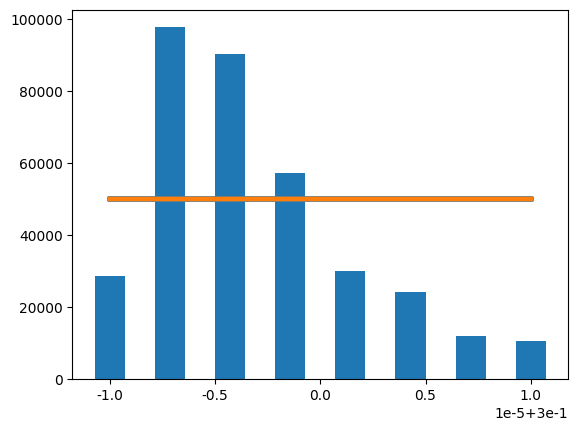

Write the Python code that produced this figure.
import numpy as np
import numpy.ma as ma
import matplotlib.pyplot as plt
from scipy.integrate import quad
from scipy.optimize import curve_fit
from scipy import stats
import math


# 默认打印禁止科学计数法
np.set_printoptions(suppress=True)
# 设置中文字体
plt.rcParams['font.sans-serif'] = ['SimHei']  # 使用 SimHei 字体
plt.rcParams['axes.unicode_minus'] = False  # 解决负号显示问题


def adjust_radius(radius_min, radius_max):
    """如果半径上下限相等，则微调radius_max，防止除零错误。"""
    # 转为numpy数组，方便处理
    radius_min = np.array(radius_min, dtype=float)
    radius_max = np.array(radius_max, dtype=float)

    # 找出相等的位置
    mask_equal = (radius_min == radius_max)

    # 微调
    radius_min[mask_equal] -= 1e-5
    radius_max[mask_equal] += 1e-5

    return radius_min, radius_max


def compute_elastoplastic_t_contact(DEM_density, DEM_modulus, DEM_miu, DEM_radius, DEM_velocity, Pier_modulus, Pier_miu, sigma_y):
    # Johnson弹塑性碰撞时长
    sigma_yd = sigma_y  # pd/pm = 1.28 for steel material
    p_d = 3.0 * sigma_yd
    modulus_star = 1/((1-DEM_miu**2)/DEM_modulus + (1-Pier_miu**2)/Pier_modulus)
    radius_star = DEM_radius
    mass_star = DEM_density * 4/3 * np.pi * radius_star**3
    velocity_relative = DEM_velocity

    coeff1 = 3 * np.pi**(5/4) * 4**(3/4) / 10
    coeff2 = p_d / modulus_star
    coeff3 = (1/2 * mass_star * velocity_relative**2 / (p_d * radius_star**3))**(-1/4)
    coeff_re = np.sqrt(coeff1 * coeff2 * coeff3)

    coeff_re = np.minimum(coeff_re, 1.0)
    print('coeff_re=', coeff_re)

    # 当速度比较小时，采用下式coeff_re2计算的恢复系数大于1，且与coeff_re相差较大，这说明使用p_d≈3.0σy不准确，故不采用
    # coeff_re2 = 3.7432822830305064 * np.sqrt(sigma_yd/modulus_star) * ((1/2*mass_star*velocity_relative**2)/(sigma_yd*radius_star**3))**(-1/8)

    def integrand(x):
        return 1 / np.sqrt(1 - x**(5/2))
    
    int_result, int_error = quad(integrand, 0, 1)

    delta_z_star = ((15*mass_star*velocity_relative**2) / (16*np.sqrt(radius_star)*modulus_star))**(2/5)
    t_elastic_origin = 2 * (delta_z_star/velocity_relative) * int_result

    # eq.(11.24), 本程序采用该式  
    t_elastic = 2.87 * (mass_star**2 / (radius_star*modulus_star**2 * (coeff_re*velocity_relative)))**(1/5)
    t_plastic = np.sqrt((np.pi * mass_star) / (8*radius_star*p_d))
    
    t_elastic_eq11_47 = 1.2 * coeff_re * t_plastic  # eq.(11.47)

    t_elastoplastic = t_elastic + t_plastic
    return t_elastic, t_elastoplastic

def compute_effective_volume_flux(pier_width, DEM_depth, radius_max, DEM_velocity):
    """计算桥墩有效宽度，根据截面形状调整。"""
    pier_width_effect = pier_width + 2 * radius_max
    DEM_depth_effect = DEM_depth
    effective_volume_flux = pier_width_effect * DEM_depth_effect * DEM_velocity
    
    return effective_volume_flux

def compute_DEM_depth(x_query):
    """
    查询给定 x_query 对应的平滑拟合值。
    曲线特点：先上升后平缓，右端趋于18。
    内部自动完成拟合和绘图。
    """
    # 原始数据
    x_data = np.array([1000, 2000, 4000, 8000, 16000])
    y_data = np.array([4.5, 9.5, 12.5, 16.0, 20.0])

    # 指数饱和模型： y = a - b * exp(-c * x)
    def exp_saturate(x, a, b, c):
        return a - b * np.exp(-c * x)

    # 初始猜测参数
    p0 = [max(y_data), max(y_data)-min(y_data), 1e-4]

    # 曲线拟合
    popt, _ = curve_fit(exp_saturate, x_data, y_data, p0=p0, maxfev=10000)

    # 绘制拟合曲线
    
    x_fit = np.linspace(min(x_data), max(x_data), 200)
    y_fit = exp_saturate(x_fit, *popt)  # * 的作用是将列表解包成多个独立参数
    '''
    plt.figure(figsize=(6,4))
    plt.scatter(x_data, y_data, color='red', label='data points')
    plt.plot(x_fit, y_fit, 'b-', label='fitted smooth curve')
    plt.xlabel('x')
    plt.ylabel('y')
    plt.title('Smooth saturating fit (approaching 18)')
    plt.grid(True, alpha=0.3)
    plt.legend()
    plt.tight_layout()
    plt.show()
    '''
    depth = exp_saturate(x_query, *popt)
    if depth.any() <= 0:
        raise ValueError('The flow depth is negative, please check the input parameters!')
    # 返回查询值
    if x_query.all()==x_data.all():
        return y_data
    else:
        return depth


def compute_Hertz_contact_forces(radius_min, radius_max, modulus_eq, dem_density, dem_velocity):
    """计算Hertz弹性接触理论中的接触力。"""
    radius_equ = (1/3 * (radius_max**2 + radius_max*radius_min + radius_min**2)) ** 0.5
    factor = (4/3) * modulus_eq**(2/5) * (5*np.pi/4)**(3/5) * dem_density**(3/5) * dem_velocity**(6/5)
    force_min = factor * radius_min**2
    force_max = factor * radius_max**2
    force_equ = factor * radius_equ**2

    coeff_force = 4/9 * (radius_max**2 + radius_max*radius_min + radius_min**2)
    force_average = coeff_force * (5*np.pi/4)**(3/5) * modulus_eq**(2/5) * dem_density**(3/5) * dem_velocity**(6/5)

    return force_min, force_max, force_equ, force_average


def compute_Thornton_contact_force(radius_min, radius_max, modulus_eq, dem_density, dem_velocity, sigma_y, distribute):
    """计算Thornton弹性/理想塑性-接触力的期望。"""

    F_single_min = np.zeros_like(dem_velocity)
    F_single_max = np.zeros_like(dem_velocity)
    E_Fmax_elastic = np.zeros_like(dem_velocity)
    E_Fmax_plastic = np.zeros_like(dem_velocity)
    E_Fmax = np.zeros_like(dem_velocity)

    # 计算弹性碰撞结果
    const_F_elastic = (4/3) * modulus_eq**0.4 * (5 * dem_density * np.pi * dem_velocity**2 / 4)**0.6
    F_single_min_elastic = const_F_elastic * radius_min**2
    F_single_max_elastic = const_F_elastic * radius_max**2
    #E_Fmax_elastic = (4/9) * (radius_max**2 + radius_max*radius_min + radius_min**2) * modulus_eq**0.4 * (5 * dem_density * np.pi * dem_velocity**2 / 4)**0.6

    # 计算塑性碰撞结果
    velocity_y = (np.pi/(2*modulus_eq))**2 * (2/(5*dem_density))**(1/2) * sigma_y**(5/2)

    const_F_plastic = np.sqrt((sigma_y**3*np.pi**3/(6*modulus_eq**2))**2 + np.pi**2*sigma_y*4/3*dem_density*(dem_velocity**2-velocity_y**2))
    F_single_min_plastic = const_F_plastic * radius_min**2
    F_single_max_plastic = const_F_plastic * radius_max**2
    #E_Fmax_elastic = (4/9) * (radius_max**2 + radius_max*radius_min + radius_min**2) * modulus_eq**0.4 * (5 * dem_density * np.pi * dem_velocity**2 / 4)**0.6
    print('F_single_max_plastic=', F_single_max_plastic)

    def integrate_r(r, const_F):
            return const_F * r**2

    if distribute == 'uniform':

        def integrand_unif_distribute(r_min, r_max, const_F, field_x,field_n):
            """计算均匀分布下的接触力"""
            # 1. 截断均匀分布 (uniform 在 [r_min, r_max] 上天然归一化)
            data_expanded = np.repeat(field_x, field_n)
            dist_unif = stats.uniform(loc=r_min, scale=r_max - r_min)
            #print(f"截断均匀分布 Uniform:\t loc={r_min:.4f}, scale={r_max - r_min:.4f}")
            # 执行数值积分，计算均匀分布下的期望接触力
            unif_result, unif_error = quad(lambda r: integrate_r(r,const_F) * dist_unif.pdf(r), r_min, r_max)

            x_plot = np.linspace(r_min, r_max, 100)
            plt.plot(x_plot, dist_unif.pdf(x_plot), '-', linewidth=3.0)
            return unif_result

        # 计算所有粒径范围的期望接触力
        for i in range(len(dem_velocity)):
            # 展开数据用于拟合
            field_x = np.linspace(radius_min[i], radius_max[i], 8)
            field_n = np.array([19, 65, 60, 38, 20, 16, 8, 7])
            plt.bar(field_x, field_n/((field_x[1] - field_x[0]) * field_n.sum()), 0.5*(field_x[1]-field_x[0]), color='C0')

            E_Fmax_elastic[i] = integrand_unif_distribute(radius_min[i], radius_max[i], const_F_elastic[i], field_x,field_n)
            E_Fmax_plastic[i] = integrand_unif_distribute(radius_min[i], radius_max[i], const_F_plastic[i], field_x,field_n)


    elif distribute == 'normal':

        def integrand_norm_distribute(r_min, r_max, const_F, field_x,field_n):
            """计算正态分布下的接触力"""
            # 2. 截断正态分布
            data_expanded = np.repeat(field_x, field_n)

            mu = (r_max + r_min) / 2
            sigma = np.std(data_expanded, ddof=1)  # 无偏估计
            a, b = (r_min - mu) / sigma, (r_max - mu) / sigma
            dist_norm = stats.truncnorm(a, b, loc=mu, scale=sigma)
            diff_cdf = (dist_norm.cdf(r_max) - dist_norm.cdf(r_min))
            #print(f"截断正态分布 TruncNorm:\t mu={mu:.4f}, sigma={sigma:.4f}, a={a:.4f}, b={b:.4f}")
            # 执行数值积分，计算均匀分布下的期望接触力
            norm_result, norm_error = quad(lambda r: integrate_r(r,const_F) * dist_norm.pdf(r)/diff_cdf, r_min, r_max)

            x_plot = np.linspace(r_min, r_max, 100)
            plt.plot(x_plot, dist_norm.pdf(x_plot)/diff_cdf, '-', linewidth=3.0)
            return norm_result
  
        # 计算所有粒径范围的期望接触力
        for i in range(len(dem_velocity)):
            # 展开数据用于拟合
            field_x = np.linspace(radius_min[i], radius_max[i], 8)
            field_n = np.array([19, 65, 60, 38, 20, 16, 8, 7])
            plt.bar(field_x, field_n/((field_x[1] - field_x[0]) * field_n.sum()), 0.5*(field_x[1]-field_x[0]), color='C0')

            E_Fmax_elastic[i] = integrand_norm_distribute(radius_min[i], radius_max[i], const_F_elastic[i], field_x,field_n)
            E_Fmax_plastic[i] = integrand_norm_distribute(radius_min[i], radius_max[i], const_F_plastic[i], field_x,field_n)

    elif distribute == 'weibull_r':

        def integrand_weibull_r_distribute(r_min, r_max, const_F, field_x,field_n):
            """计算weibull分布下的接触力"""
            # 3. 截断 Weibull 右偏
            data_expanded = np.repeat(field_x, field_n)

            c_wei_r, loc_wei_r, scale_wei_r = stats.weibull_min.fit(data_expanded)
            a_r, b_r = (r_min - loc_wei_r) / scale_wei_r, (r_max - loc_wei_r) / scale_wei_r
            weibull_r_dist = stats.truncweibull_min(c_wei_r, a_r, b_r, loc=loc_wei_r, scale=scale_wei_r)
            diff_cdf = (weibull_r_dist.cdf(r_max) - weibull_r_dist.cdf(r_min))
            #print(f"截断Weibull右偏 TruncWeibullMin_r:\t c={c_wei_r:.4f}, loc={loc_wei_r:.4f}, scale={scale_wei_r:.4f}, a={a_r:.4f}, b={b_r:.4f}")
            # 执行数值积分，计算均匀分布下的期望接触力
            weibull_r_result, weibull_r_error = quad(lambda r: integrate_r(r,const_F) * weibull_r_dist.pdf(r)/diff_cdf, r_min, r_max)

            x_plot = np.linspace(r_min, r_max, 100)
            plt.plot(x_plot, weibull_r_dist.pdf(x_plot)/diff_cdf, '-', linewidth=3.0)

            return weibull_r_result

        # 计算所有粒径范围的期望接触力
        for i in range(len(dem_velocity)):
            # 展开数据用于拟合
            field_x = np.linspace(radius_min[i], radius_max[i], 8)
            field_n = np.array([19, 65, 60, 38, 20, 16, 8, 7])
            plt.bar(field_x, field_n/((field_x[1] - field_x[0]) * field_n.sum()), 0.5*(field_x[1]-field_x[0]), color='C0')

            E_Fmax_elastic[i] = integrand_weibull_r_distribute(radius_min[i], radius_max[i], const_F_elastic[i], field_x,field_n)
            E_Fmax_plastic[i] = integrand_weibull_r_distribute(radius_min[i], radius_max[i], const_F_plastic[i], field_x,field_n)

    elif distribute == 'weibull_l':

        def integrand_weibull_l_distribute(r_min, r_max, const_F, field_x,field_n):
            """计算weibull分布下的接触力"""
            # 4. 截断 Weibull 左偏（用反向数据拟合）
            data_expanded = np.repeat(field_x, field_n)

            c_wei_l, loc_wei_l, scale_wei_l = stats.weibull_min.fit(np.repeat(field_x, field_n[::-1]))
            a_l, b_l = (r_min - loc_wei_l) / scale_wei_l, (r_max - loc_wei_l) / scale_wei_l
            weibull_l_dist = stats.truncweibull_min(c_wei_l, a_l, b_l, loc=loc_wei_l, scale=scale_wei_l)
            diff_cdf = (weibull_l_dist.cdf(r_max) - weibull_l_dist.cdf(r_min))
            #print(f"截断Weibull左偏 TruncWeibullMin_l:\t c={c_wei_l:.4f}, loc={loc_wei_l:.4f}, scale={scale_wei_l:.4f}, a={a_l:.4f}, b={b_l:.4f}")
            # 执行数值积分，计算均匀分布下的期望接触力
            weibull_l_result, weibull_l_error = quad(lambda r: integrate_r(r,const_F) * weibull_l_dist.pdf(r)/diff_cdf, r_min, r_max)
            
            x_plot = np.linspace(r_min, r_max, 100)
            plt.plot(x_plot, weibull_l_dist.pdf(x_plot)/diff_cdf, '-', linewidth=3.0)

            return weibull_l_result

        # 计算所有粒径范围的期望接触力
        for i in range(len(dem_velocity)):
            # 展开数据用于拟合
            field_x = np.linspace(radius_min[i], radius_max[i], 8)
            field_n = np.array([19, 65, 60, 38, 20, 16, 8, 7])
            plt.bar(field_x, field_n/((field_x[1] - field_x[0]) * field_n.sum()), 0.5*(field_x[1]-field_x[0]), color='C0')

            E_Fmax_elastic[i] = integrand_weibull_l_distribute(radius_min[i], radius_max[i], const_F_elastic[i], field_x,field_n)
            E_Fmax_plastic[i] = integrand_weibull_l_distribute(radius_min[i], radius_max[i], const_F_plastic[i], field_x,field_n)

    elif distribute == 'exponential':

        def integrand_expo_distribute(r_min, r_max, const_F, field_x,field_n):
            """计算指数分布下的接触力"""
            # 5. 截断指数分布
            data_expanded = np.repeat(field_x, field_n)

            b_fit, loc_fit, scale_fit = stats.truncexpon.fit(data_expanded)
            dist_expo = stats.truncexpon(b_fit, loc=loc_fit, scale=scale_fit)
            diff_cdf = (dist_expo.cdf(r_max) - dist_expo.cdf(r_min))
            #print(f"截断指数分布:\t b_fit={b_fit:.4f}, loc_fit={loc_fit:.4f}, scale_fit={scale_fit:.4f})
            # 执行数值积分，计算均匀分布下的期望接触力
            expo_result, expo_error = quad(lambda r: integrate_r(r,const_F) * dist_expo.pdf(r)/diff_cdf, r_min, r_max)
            
            x_plot = np.linspace(r_min, r_max, 100)
            plt.plot(x_plot, dist_expo.pdf(x_plot)/diff_cdf, '-', linewidth=3.0)

            return expo_result

        # 计算所有粒径范围的期望接触力
        for i in range(len(dem_velocity)):
            # 展开数据用于拟合
            field_x = np.linspace(radius_min[i], radius_max[i], 8)
            field_n = np.array([19, 65, 60, 38, 20, 16, 8, 7])
            #plt.bar(field_x, field_n/((field_x[1] - field_x[0]) * field_n.sum()), 0.5*(field_x[1]-field_x[0]), color='C0')

            E_Fmax_elastic[i] = integrand_expo_distribute(radius_min[i], radius_max[i], const_F_elastic[i], field_x,field_n)
            E_Fmax_plastic[i] = integrand_expo_distribute(radius_min[i], radius_max[i], const_F_plastic[i], field_x,field_n)
         
    # 用mask选择结果，分别赋值
    mask_elastic = dem_velocity <= velocity_y      # 低速冲击掩码，True表示速度小于等于临界速度
    mask_plastic = ~mask_elastic                       # 高速冲击掩码，True表示速度大于临界速度
    
    F_single_min = np.zeros_like(dem_velocity)
    F_single_min[mask_elastic] = F_single_min_elastic[mask_elastic]
    F_single_min[mask_plastic] = F_single_min_plastic[mask_plastic]
    
    F_single_max = np.zeros_like(dem_velocity)
    F_single_max[mask_elastic] = F_single_max_elastic[mask_elastic]
    F_single_max[mask_plastic] = F_single_max_plastic[mask_plastic]
    
    E_Fmax[mask_elastic] = E_Fmax_elastic[mask_elastic]
    E_Fmax[mask_plastic] = E_Fmax_plastic[mask_plastic]

    #plt.show()

    return velocity_y, F_single_min, F_single_max, E_Fmax


def compute_gamma_space(Pier_shape):
        # 根据桥墩形状设置 gamma_space
    if Pier_shape == 'round':
        gamma_space = np.pi / 4
    elif Pier_shape == 'square':
        gamma_space = 1
    else:    
        raise ValueError('Shape Of Section Not Found!')
    return gamma_space

def generate_waveform(wave_type, num_points=2400, amplitude=1.0):
    """生成基础单峰波形"""
    x = np.linspace(0, 1, num_points)

    if wave_type == 'sine':
        return amplitude * np.sin(np.pi * x)
    
    elif wave_type == 'triangle':
        half = round(num_points / 2)
        rise = np.linspace(0, amplitude, half)
        fall = np.linspace(amplitude, 0, half)
        return np.concatenate((rise, fall[1:],np.array([0])),axis=0)
    
    elif wave_type == 'square':
        return np.full(num_points, amplitude)
    
    elif wave_type == 'sawtooth':
        return amplitude * x

    elif wave_type == 'trapezoidal':
        num_rise = round(num_points / 4)
        rise = np.linspace(0, amplitude, num_rise)
        const = np.full(num_points - 2*num_rise, amplitude)
        fall = np.linspace(amplitude, 0, num_rise)
        return np.concatenate((rise, const, fall),axis=0)

    
    elif wave_type in ('exponential', 'shock'):
        b = -np.log(0.02)/1.0
        return amplitude * np.exp(-b*x)

    elif wave_type == 'gaussian':
        return amplitude * np.exp(-20 * (x - 0.5) ** 2)
    
    else:
        raise ValueError(f"Unsupported wave type: {wave_type}")

def compute_gamma_time(wave_type,t_contact,delta_t_DEMs,amplitude=1, num_points=5000):
    """生成波形序列并求叠加"""
    num_waves = np.maximum(np.ceil(t_contact / delta_t_DEMs), 1).astype(int)
    time_step = t_contact / num_points
    max_total_waves = np.zeros_like(t_contact)

    for i in range(len(t_contact)):
        if num_waves[i] == 1:
            max_total_waves[i] = 1
            continue
        
        shift_points = np.maximum(np.round(delta_t_DEMs[i] / time_step[i]), 1).astype(int)
        total_points = (num_waves[i] - 1) * shift_points + num_points
        time_values = np.arange(total_points) * time_step[i]

        base_wave = generate_waveform(wave_type, num_points, amplitude)
        total_wave = np.zeros(total_points)
        waveforms = []
        # 另一种方法为卷积实现，但当shift_points很大时，计算效率不如循环，可能造成资源浪费
        for j in range(num_waves[i]):
            wave = np.zeros(total_points)
            start = j * shift_points
            end = min(start + num_points, total_points)
            length = end - start
            wave[start:end] = base_wave[:length]
            waveforms.append(wave)
            total_wave += wave

        max_total_waves[i] = np.max(total_wave)
    
       
    # 绘制前几条单个波形
    #for k in range(len(waveforms)):
    #    plt.plot(time_values, waveforms[k], alpha=0.6, label=f'Wave {k+1}')
    ## 绘制叠加波形
    #plt.plot(time_values, total_wave, '-', linewidth=3.0, label='Sum')
    #plt.legend()
    
    return max_total_waves


if __name__ == '__main__':
    # 参数定义

    
    # Yaoheba rock avalanche 2020
    case_number = 16
    #DEM_Volumn = np.array([1000,2000,4000,8000,10000])# np.linspace(1000, 16000, case_number)      # 碎屑流方量：m^3
    #DEM_depth = np.array([3.5,7.0,14.0,16.0, 1,])  # 通过DEM_Volumn计算DEM_depth（数值模拟）
    #  Prticle size: 0.3-0.6: 16000m^3方量：20m；8000m^3方量：13.5-14.5m/12.7m/s；4000m^3方量：6.4-8.3m/12m/s；2000m^3方量：3.9-4.9m/11m/s；1000m^3方量：2.9-3.45m/10.8m/s
    #  Prticle size: 0.6-1.2: 16000m^3方量：20m；8000m^3方量：12m；4000m^3方量：8m；2000m^3方量：4m；1000m^3方量：2.4m
    #  Prticle size: 0.3-1.2: 16000m^3方量：20m；8000m^3方量：12m；4000m^3方量：8m；2000m^3方量：4m；1000m^3方量：2.4m
    DEM_velocity = 11.8 * np.ones(case_number)  # (11.8 + (9.8-11.8)/(8000-1000) * (DEM_Volumn-1000))     # m/s
    DEM_density = 2500 * np.ones(case_number)      # kg/m3  花岗岩密度2500kg/m3
    DEM_modulus = 55e9 * np.ones(case_number)      # Pa   花岗岩弹性模量50-100GPa
    DEM_miu = 0.20 * np.ones(case_number)          # Poisson's ratio  花岗岩泊松比0.1-0.3
    DEM_strength = 60e6 * np.ones(case_number)     # 花岗岩强度 Pa

    # c_radius = np.array([0.45,0.75,1.05])
    # r_radius = np.array([0.01,0.05,0.15])
    # radius_min = np.repeat(c_radius, 3) - np.tile(r_radius, 3)  # m
    # radius_max = np.repeat(c_radius, 3) + np.tile(r_radius, 3)  # m
    radius_min = 0.3*np.ones(case_number)
    radius_max = 0.3*np.ones(case_number)

    ratio_solid = 0.61 * np.ones(case_number) # 固相体积分数0.61-0.68
    impact_angle_deg = 90 * np.ones(case_number)   # 冲击角度 °

    # Pier_shape = 'square', 'round'
    Pier_shape = 'round'
    Pier_width = 2.2 * np.ones(case_number)        # m
    Pier_modulus = 30e9 * np.ones(case_number)    # Pa 混凝土弹性模量:31GPa
    Pier_miu = 0.2 * np.ones(case_number)          # 混凝土Poisson's ratio ：0.2
    Pier_strength = 30e6 * np.ones(case_number)          # Pa 考虑应变率效应，放大系数为1.3828，C30混凝土静载强度:30 MPa
    '''
    # Choi et al. 2020参数
    DEM_depth = np.array([0.021, 0.026, 0.035, 0.031, 0.037, 0.046])# np.linspace(0.01, 0.06, num=6, endpoint=True)       # m
    case_number = len(DEM_depth)
    DEM_velocity = 1.8* np.ones(case_number)      # m/s
    DEM_density = 2500* np.ones(case_number)      # kg/m3  玻璃密度2500kg/m3
    DEM_modulus = 55e9* np.ones(case_number)      # Pa  玻璃弹性模量55GPa
    DEM_miu = 0.25* np.ones(case_number)          # Poisson's ratio  玻璃泊松比0.25
    DEM_strength = 50e6* np.ones(case_number)       # 屈服强度 50MPa
    radius_min = 10.0e-3/2* np.ones(case_number)   # m
    radius_max = 10.0e-3/2* np.ones(case_number)   # m
    ratio_solid = np.pi/6.0* np.ones(case_number) # 固相体积分数np.pi/6.0
    impact_angle_deg = 90* np.ones(case_number)   # 冲击角度 °

    Pier_shape = 'square'
    Pier_width = 0.2* np.ones(case_number)        # m
    Pier_modulus = 3.0e9* np.ones(case_number)    # Pa PMMA:3.0GPa (https://www.builditsolar.com/References/Glazing/physicalpropertiesAcrylic.pdf)
    Pier_miu = 0.3* np.ones(case_number)          # Poisson's ratio 
    Pier_strength = 50e6* np.ones(case_number)          # Pa PMMA:50 - 77 MPa
    
    # Wang et al. 2025参数
    DEM_depth = np.linspace(0.02, 0.09, num=8, endpoint=True)       # m
    case_number = len(DEM_depth)
    DEM_velocity = 1.8* np.ones(case_number)      # m/s
    DEM_density = 2550* np.ones(case_number)      # kg/m3  玻璃密度2500kg/m3
    DEM_modulus = 60e9* np.ones(case_number)      # Pa  玻璃弹性模量60GPa
    DEM_miu = 0.25* np.ones(case_number)          # Poisson's ratio  玻璃泊松比0.25
    DEM_strength = 10e6* np.ones(case_number)       # 屈服强度 70MPa
    radius_min = 0.004* np.ones(case_number)   # m
    radius_max = 0.004* np.ones(case_number)   # m
    ratio_solid = np.pi/6* np.ones(case_number) # 固相体积分数0.45, np.pi/6
    impact_angle_deg = 90* np.ones(case_number)   # 冲击角度 °

    Pier_shape = 'round'
    Pier_width = 0.1* np.ones(case_number)+0.016        # m
    Pier_modulus = 3.2e9* np.ones(case_number)    # Pa PMMA:3.0GPa (https://www.builditsolar.com/References/Glazing/physicalpropertiesAcrylic.pdf)
    Pier_density = 2550* np.ones(case_number)      # kg/m3  玻璃密度2500kg/m3
    Pier_miu = 0.35* np.ones(case_number)          # Poisson's ratio 
    Pier_strength = 10e6* np.ones(case_number)          # Pa PMMA:50 - 77 MPa
    '''

    wave_type = 'triangle'     # 脉冲型式：'sine'，'triangle'，'square'，'sawtooth'，'gaussian', 'exponential'/'shock','trapezoidal'
    dist_type = 'uniform'  # 'uniform','normal','exponential','weibull_l','weibull_r'

    # 调整半径
    radius_min, radius_max = adjust_radius(radius_min, radius_max)
    #DEM_volume_flux = compute_effective_volume_flux(Pier_width, DEM_depth, radius_max, DEM_velocity)    # m^3/s

    C_JG_DEM = 1.297*np.exp(0.736*DEM_miu)
    C_JG_Pier = 1.297*np.exp(0.736*Pier_miu)
    sigma_y = np.minimum(C_JG_DEM * DEM_strength, C_JG_Pier * Pier_strength)

    # 计算冲击时间
    t_contact_elastic, t_contact_elastoplastic = compute_elastoplastic_t_contact(DEM_density, DEM_modulus, DEM_miu, radius_max, DEM_velocity, Pier_modulus, Pier_miu, sigma_y)
    #print('t_contact_elastic =', np.round(t_contact_elastic,9), 's')
    #print('t_contact_elastoplastic =', np.round(t_contact_elastoplastic,9), 's')

    # 计算等效弹性模量
    modulus_equ = 1 / ((1-Pier_miu**2) / Pier_modulus + (1-DEM_miu**2) / DEM_modulus)

    # Hertz弹性接触理论计算冲击力（接触力）
    force_min, force_max, force_equ, force_average = compute_Hertz_contact_forces(radius_min, radius_max, modulus_equ, DEM_density, DEM_velocity)
    print('[Hertz Elastic Theory]: ', '\n\tF_min=', np.round(force_min/1000,3), '\n\tF_max=',np.round(force_max/1000,3),'\n\tF_average=',np.round(force_average/1000,3),'kN')

    # Thornton弹性-理想塑性接触理论计算冲击力（接触力）
    #print('[Thornton Elasto-Plastic Theory]: ')
    v_y, F_min, F_max, E_Fmax = compute_Thornton_contact_force(radius_min, radius_max, modulus_equ, DEM_density, DEM_velocity, sigma_y, dist_type)
    print(f'\tF_min256 = {np.round(F_min,3)}, \n\tF_max = {np.round(F_max,3)}, \n\tforce_average = {np.round(E_Fmax,3)}', 'N')

    flow_time = np.ones_like(E_Fmax)  # s
    #flow_volume_total = DEM_volume_flux * flow_time

    radius_avg = np.sqrt((radius_max**2 + radius_max*radius_min + radius_min**2)/3)
    #DEM_impact_rate = np.round(ratio_solid * flow_volume_total / (4/3 * np.pi * (radius_avg**3 )))
    DEM_impact_rate = np.linspace(1,600, case_number, endpoint=True)
    delta_t_DEMs = flow_time / DEM_impact_rate
    num_waves = np.maximum(np.ceil(t_contact_elastoplastic / delta_t_DEMs), 1).astype(int)

    # 碰撞过程时间离散性和总冲击力

    gamma_space = compute_gamma_space(Pier_shape)
    gamma_time  = compute_gamma_time(wave_type,t_contact_elastoplastic,delta_t_DEMs)
    print('gamma_time=', gamma_time)
    angle_impact = np.sin(np.radians(impact_angle_deg))

    total_force = gamma_time * gamma_space * angle_impact * E_Fmax

    print('DEM_impact_rate=',  np.array2string(DEM_impact_rate,              separator=', ', precision=1), 's^{-1}')
    #print('DEM_depth     =',   np.array2string(DEM_depth,                    separator=', ', precision=3), 'm'     )      
    print('ratio_solid   =',   np.array2string(ratio_solid,                  separator=', ', precision=2), ' '     )      
    #print('DEM_volume_flux =', np.array2string(DEM_volume_flux,              separator=', ', precision=1), 'm^3/s' )      
    print('num_waves     =',   np.array2string(num_waves,                    separator=', ', precision=1), ' '     )      
    print('delta_t_DEMs  =',   np.array2string(delta_t_DEMs*1000,            separator=', ', precision=3), 'ms'    )      
    print('t_contact     =',   np.array2string(t_contact_elastoplastic*1000, separator=', ', precision=3), 'ms'    )      
    print('DEM_velocity  =',   np.array2string(DEM_velocity,                 separator=', ', precision=5), 'm/s'   )      
    print('radius_min    =',   np.array2string(radius_min,                   separator=', ', precision=1), 'mm'    )      
    print('radius_max    =',   np.array2string(radius_max,                   separator=', ', precision=1), 'mm'    )      
    print('F_min         =',   np.array2string(F_min/1000,                   separator=', ', precision=2), 'kN'     )      
    print('F_max         =',   np.array2string(F_max/1000,                   separator=', ', precision=2), 'kN'     )      
    print('E_Fmax        =',   np.array2string(E_Fmax/1000,                  separator=', ', precision=2), 'kN'     )      
    print('total_force   =',   np.array2string(total_force/1000,             separator=', ', precision=2), 'kN'     )

    #plt.show()


    ''' 
    # Choi et al. 2020参数
    DEM_velocity = 1.8      # m/s
    DEM_depth = 0.031       # m
    DEM_density = 2500      # kg/m3  玻璃密度2500kg/m3
    DEM_modulus = 55e9      # Pa  玻璃弹性模量55GPa
    DEM_miu = 0.25          # Poisson's ratio  玻璃泊松比0.25
    radius_min = 10.0e-3/2   # m
    radius_max = 10.0e-3/2   # m
    ratio_solid = np.pi/6.0 # 固相体积分数np.pi/6.0
    impact_angle_deg = 90   # 冲击角度 °

    Pier_shape = 'square'
    Pier_width = 0.2        # m
    Pier_modulus = 3.0e9    # Pa PMMA:3.0GPa (https://www.builditsolar.com/References/Glazing/physicalpropertiesAcrylic.pdf)
    Pier_miu = 0.3          # Poisson's ratio 
    sigma_y = 50e6          # Pa PMMA:50 - 77 MPa
    

    # Barbara et al. 2010 参数
    DEM_density = 1530      # kg/m3
    DEM_depth = 0.025       # m
    DEM_modulus = 30e9      # Pa
    DEM_miu = 0.30          # Poisson's ratio
    DEM_velocity = 2.9      # m/s
    radius_min = 0.3e-3/2   # m
    radius_max = 6.0e-3/2   # m
    ratio_solid = 0.4 #np.pi/6.0 # 固相体积分数
    impact_angle_deg = 51   # 冲击角度 °

    #Pier_shape = 'square'
    Pier_shape = 'round'
    Pier_width = 0.025      # m
    Pier_modulus = 4.0e9    # Pa PVC:2.4GPa - 4.1GPa
    Pier_miu = 0.3          # Poisson's ratio PVC:0.38
    sigma_y = 40e6          # Pa PVC:40 - 44 MPa
    

    # Zhong et al. 2022 参数
    DEM_density = 1550      # kg/m3
    DEM_depth = 0.8         # m
    DEM_modulus = 30e9      # Pa
    DEM_miu = 0.30          # Poisson's ratio
    DEM_velocity = 28.23    # m/s
    radius_min = 0.1        # m
    radius_max = 0.2        # m
    ratio_solid = np.pi/6.0 # 固相体积分数
    impact_angle_deg = 60   # 冲击角度 °

    #Pier_shape = 'square'
    Pier_shape = 'round'
    Pier_width = 1.8        # m
    Pier_modulus = 32.5e9   # Pa 30GPa - 32.5GPa
    Pier_miu = 0.3          # Poisson's ratio
    sigma_y = 40e6          # Pa

    # Wang et al. 2025 参数
    DEM_density = 2550      # kg/m3
    DEM_depth = 0.05        # m
    DEM_modulus = 60e9      # Pa
    DEM_miu = 0.25          # Poisson’s ratio
    DEM_velocity = 1.6      # m/s
    radius_min = 4.0e-3     # m
    radius_max = 4.0e-3     # m
    ratio_solid = 0.45      # 固相体积分数
    impact_angle_deg = 72   # 冲击角度 °

    #Pier_shape = 'square'
    Pier_shape = 'round'
    Pier_width = 0.1
    Pier_modulus = 3.2e9    # Pa
    Pier_miu = 0.35         # Poisson’s ratio
    sigma_y = 30e6          # Pa
    '''
